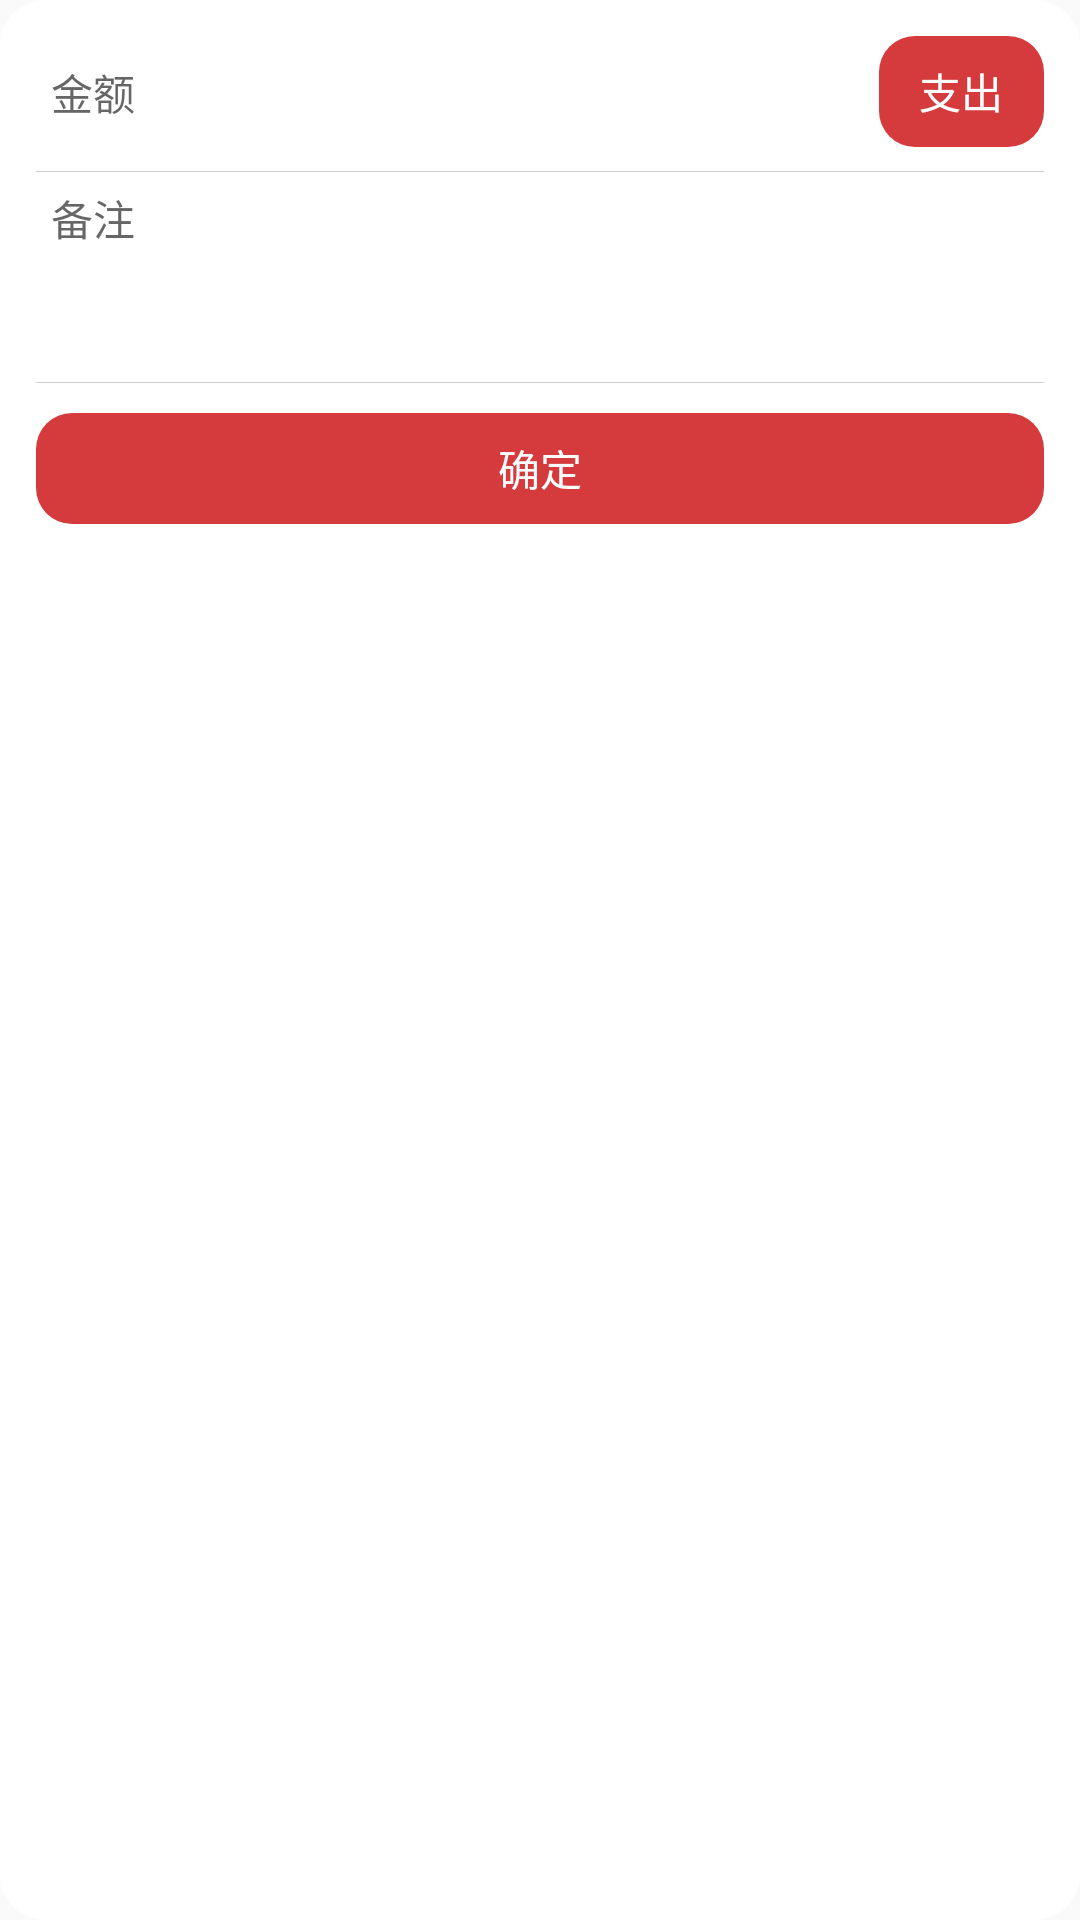

Reconstruct the res/layout file that produces this screen, plus the resources it refers to.
<!-- AndroidManifest.xml: application theme AppTheme -->
<!-- res/layout/dialog_add_check_item.xml -->
<?xml version="1.0" encoding="utf-8"?>
<LinearLayout
    xmlns:android="http://schemas.android.com/apk/res/android"
    android:layout_width="match_parent"
    android:layout_height="wrap_content"
    android:orientation="vertical"
    android:background="@drawable/dialog_view"
    android:padding="12dp">

    <LinearLayout
        android:layout_width="match_parent"
        android:layout_height="wrap_content"
        android:orientation="horizontal">
        <EditText
            android:inputType="numberDecimal"
            android:textSize="14sp"
            android:hint="金额"
            android:paddingLeft="5dp"
            android:id="@+id/et_cash"
            android:layout_width="0dp"
            android:layout_weight="1"
            android:layout_height="37dp"
            android:background="@null"/>

        <TextView
            android:id="@+id/tv_type"
            android:layout_width="55dp"
            android:layout_height="37dp"
            android:background="@drawable/commit_bg"
            android:gravity="center"
            android:text="支出"
            android:textColor="#FFFFFF"
            android:textSize="14sp" />
    </LinearLayout>

    <View
        android:layout_marginTop="8dp"
        android:layout_width="match_parent"
        android:layout_height="0.3dp"
        android:background="#cecece"/>

    <EditText
        android:textSize="14sp"
        android:padding="5dp"
        android:gravity="left|top"
        android:hint="备注"
        android:id="@+id/et_desc"
        android:layout_width="match_parent"
        android:layout_height="70dp"
        android:background="@null"/>

    <View
        android:layout_width="match_parent"
        android:layout_height="0.3dp"
        android:background="#cecece"/>

    <TextView
        android:layout_marginTop="10dp"
        android:id="@+id/commit"
        android:layout_width="match_parent"
        android:layout_height="37dp"
        android:background="@drawable/commit_bg"
        android:text="确定"
        android:textSize="14sp"
        android:gravity="center"
        android:textColor="#ffffff"/>

</LinearLayout>
<!-- resources referenced by this layout -->
<resources>
  <!-- drawable commit_bg (drawable) -->
  <?xml version="1.0" encoding="utf-8"?>
  <shape xmlns:android="http://schemas.android.com/apk/res/android"
      android:shape="rectangle">
  
      <corners android:radius="12dp"/>
  
      <solid android:color="@color/CheckColor"/>
  
  
  </shape>
  <!-- drawable dialog_view (drawable) -->
  <?xml version="1.0" encoding="utf-8"?>
  <shape xmlns:android="http://schemas.android.com/apk/res/android"
      android:shape="rectangle">
  
      <solid android:color="#FFFFFF"/>
  
      <corners
          android:radius="15dp"/>
  
  
  
  </shape>
  <style name="AppTheme" parent="Theme.AppCompat.Light.DarkActionBar">
          
          <item name="colorPrimary">@color/colorPrimary</item>
          <item name="colorPrimaryDark">@color/colorPrimaryDark</item>
          <item name="colorAccent">@color/colorAccent</item>
      </style>
  <color name="CheckColor">#D53B3D</color>
  <color name="colorPrimary">#3F51B5</color>
  <color name="colorPrimaryDark">#303F9F</color>
  <color name="colorAccent">#FF4081</color>
</resources>
